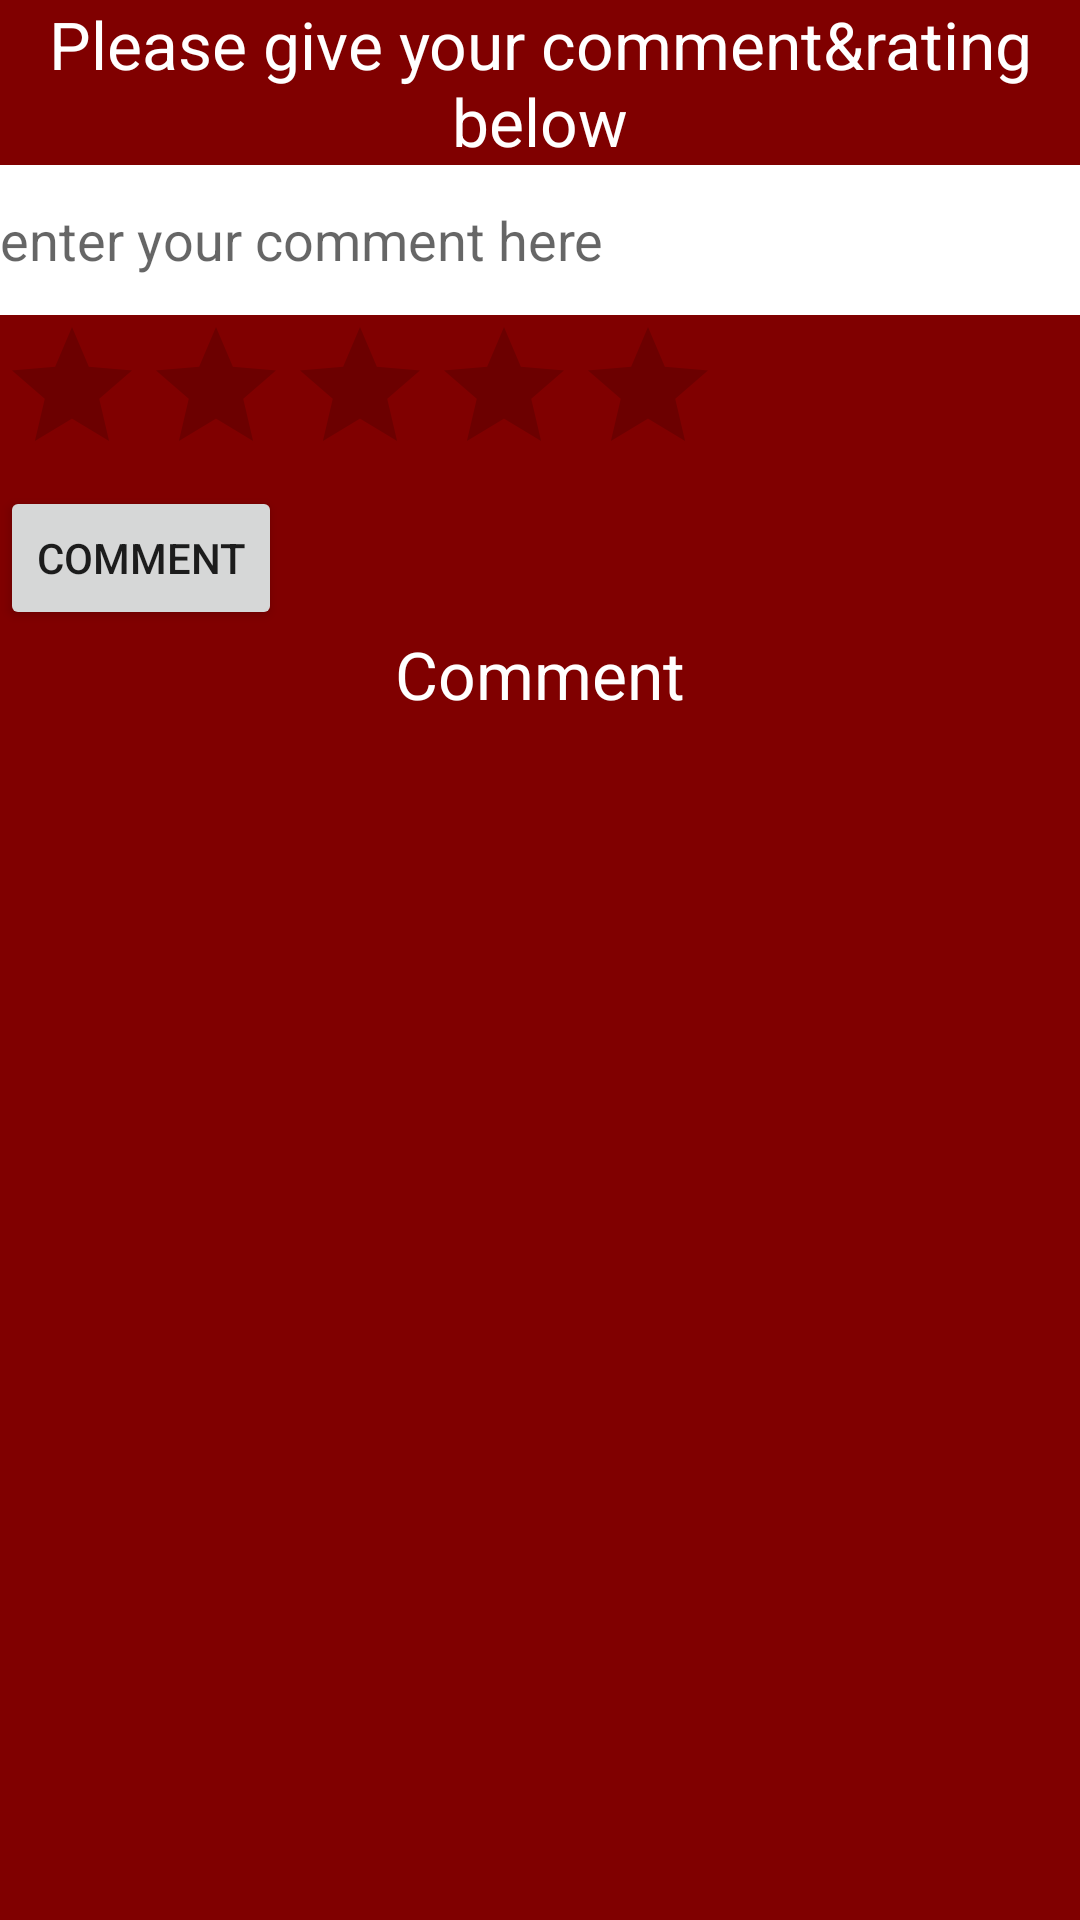

Produce the Android XML layout that renders to this screen, including the resource entries it uses.
<!-- AndroidManifest.xml: application theme Theme.AppCompat.Light.NoActionBar -->
<!-- res/layout/activity_review.xml -->
<?xml version="1.0" encoding="utf-8"?>
<android.support.design.widget.CoordinatorLayout
    xmlns:android="http://schemas.android.com/apk/res/android"
    xmlns:app="http://schemas.android.com/apk/res-auto"
    xmlns:tools="http://schemas.android.com/tools" android:layout_width="match_parent"
    android:layout_height="match_parent" android:fitsSystemWindows="true"
    tools:context="com.example.phanthilasaengthong.icanteen.Review">

    <android.support.design.widget.AppBarLayout android:layout_height="wrap_content"
        android:layout_width="match_parent" android:theme="@style/AppTheme.AppBarOverlay">

    </android.support.design.widget.AppBarLayout>

    <include layout="@layout/content_review" />

</android.support.design.widget.CoordinatorLayout>
<!-- res/layout/content_review.xml (included above) -->
<?xml version="1.0" encoding="utf-8"?>
<LinearLayout xmlns:android="http://schemas.android.com/apk/res/android"
    xmlns:tools="http://schemas.android.com/tools"
    xmlns:app="http://schemas.android.com/apk/res-auto" android:layout_width="match_parent"
    android:layout_height="match_parent"
    app:layout_behavior="@string/appbar_scrolling_view_behavior"
    android:orientation="vertical"
    tools:showIn="@layout/activity_review"
    tools:context="com.example.phanthilasaengthong.icanteen.Review"
    android:background="#800000"
    android:weightSum="1">
    <TextView
        android:layout_width="match_parent"
        android:layout_height="wrap_content"
        android:textAppearance="?android:attr/textAppearanceLarge"
        android:text="Please give your comment&amp;rating below"
        android:id="@+id/textView2"
        android:gravity="center_horizontal"
        android:layout_alignRight="@+id/edit_message"
        android:layout_alignEnd="@+id/edit_message"
        android:textColor="#ffffff"/>
    <EditText android:id="@+id/edit_message"
        android:textColor="#010000"

        android:hint="enter your comment here"
        android:layout_width="match_parent"
        android:layout_height="50dip"
        android:layout_alignParentLeft="true"
        android:layout_alignParentStart="true"
        android:background="#ffffff"
        android:layout_above="@+id/ratingBar"
        android:layout_below="@+id/textView2" />
    <RatingBar
        android:layout_width="wrap_content"
        android:layout_height="wrap_content"
        android:id="@+id/ratingBarInput"
        android:layout_above="@+id/COMMENT"
        android:layout_centerHorizontal="true"
        android:backgroundTint="#f0d20e" />
    <Button
        android:layout_width="wrap_content"
        android:layout_height="wrap_content"
        android:text="COMMENT"
        android:id="@+id/COMMENT"
        android:onClick="showThankyou"
        android:layout_above="@+id/scrollView"
        android:layout_centerHorizontal="true" />

    <TextView
        android:layout_width="wrap_content"
        android:layout_height="wrap_content"
        android:textAppearance="?android:attr/textAppearanceLarge"
        android:text="Comment"
        android:id="@+id/textView3"
        android:layout_alignBottom="@+id/COMMENT"
        android:layout_alignParentLeft="true"
        android:layout_alignParentStart="true"
        android:layout_gravity="center_horizontal"
        android:textColor="#ffffff"/>

    <FrameLayout
        android:id="@+id/fragment_container2"
        android:layout_width="match_parent"
        android:layout_height="wrap_content"
        />




</LinearLayout>
<!-- resources referenced by this layout -->
<resources>
  <style name="AppTheme.AppBarOverlay" parent="ThemeOverlay.AppCompat.Dark.ActionBar" />
</resources>
